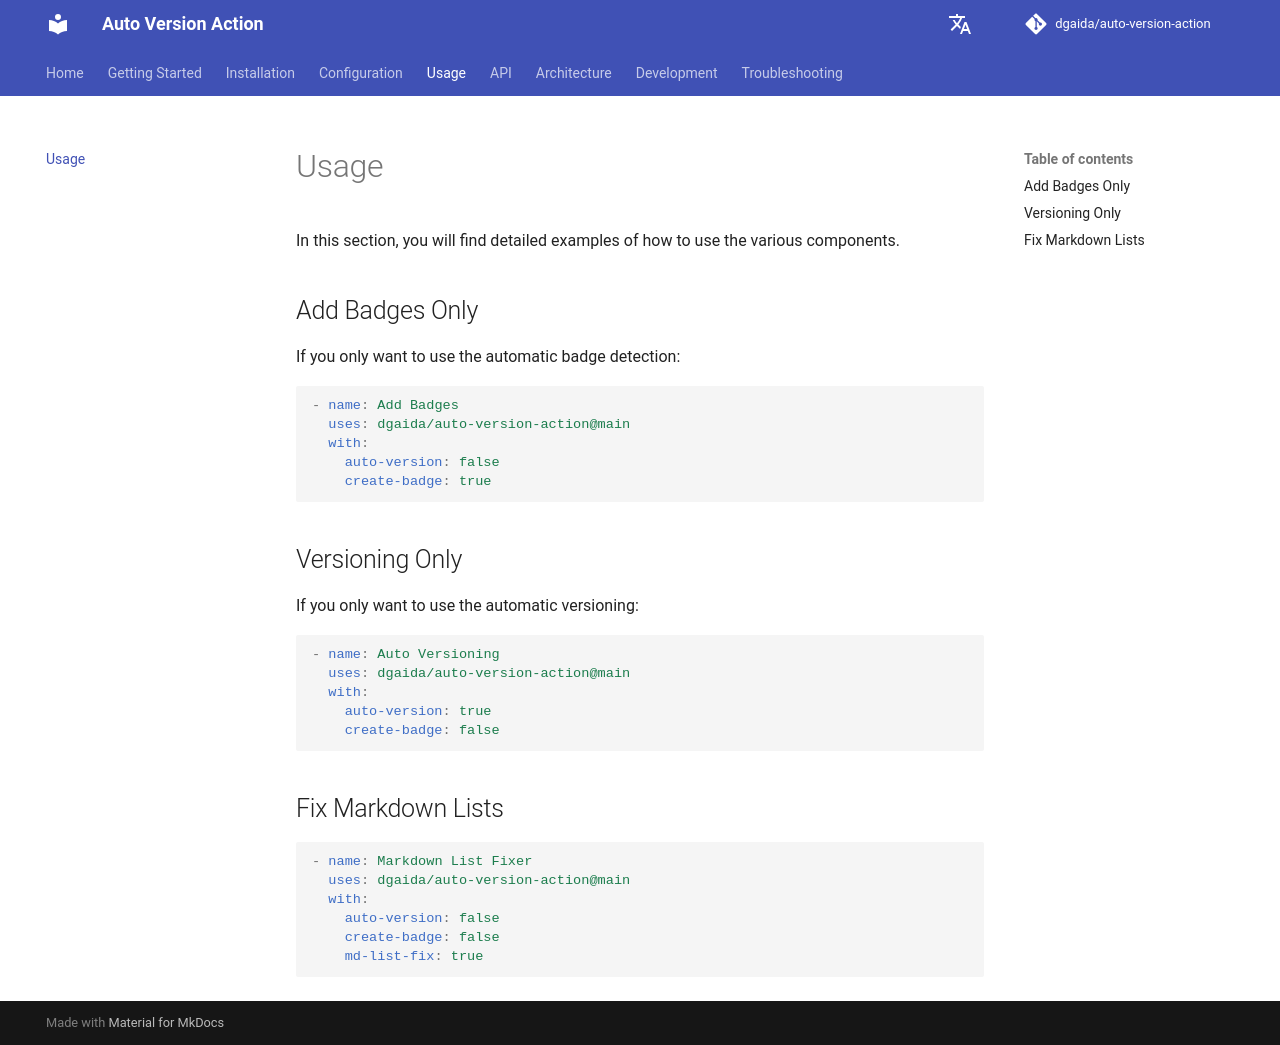

repository: dgaida/auto-version-action · page: dev/en/usage/index.html · generator: mkdocs

# Usage

In this section, you will find detailed examples of how to use the various components.

## Add Badges Only

If you only want to use the automatic badge detection:

```yaml
- name: Add Badges
  uses: dgaida/auto-version-action@main
  with:
    auto-version: false
    create-badge: true
```

## Versioning Only

If you only want to use the automatic versioning:

```yaml
- name: Auto Versioning
  uses: dgaida/auto-version-action@main
  with:
    auto-version: true
    create-badge: false
```

## Fix Markdown Lists

```yaml
- name: Markdown List Fixer
  uses: dgaida/auto-version-action@main
  with:
    auto-version: false
    create-badge: false
    md-list-fix: true
```
